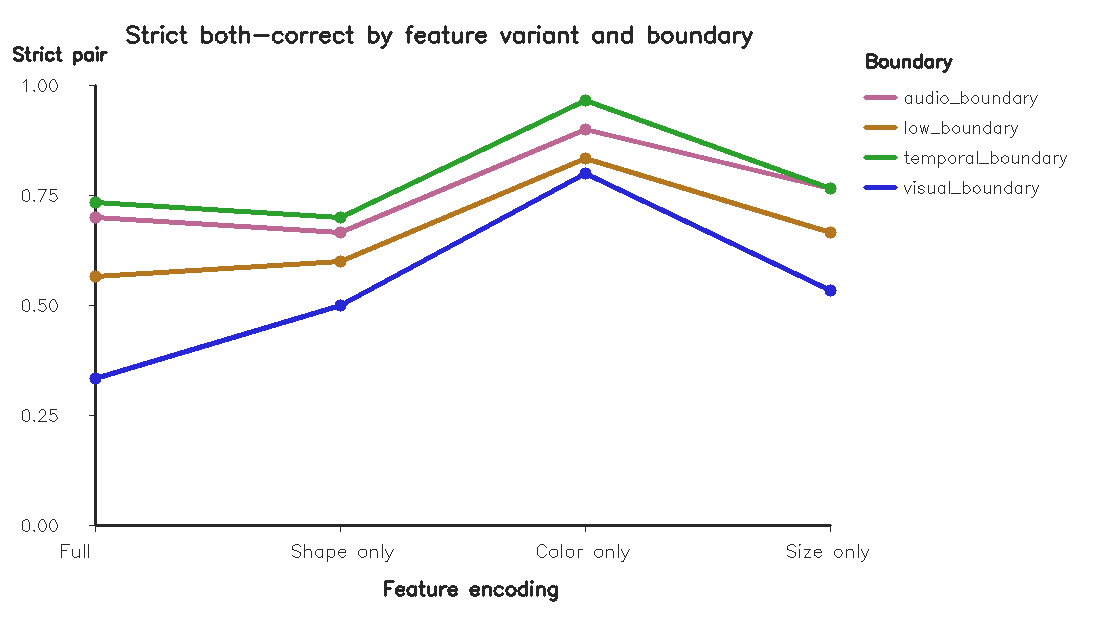

The table this chart was drawn from, first rows:
feature_variant, condition, video_pairs, prompt_accuracy, strict_both_correct, accuracy_strict_gap_d, position_sensitive_rate, both_wrong_rate, both_correct_count, exactly_one_correct_count, both_wrong_count
color_only, audio_boundary, 30, 0.9333, 0.9, 0.03333, 0.06667, 0.03333, 27, 2, 1
color_only, low_boundary, 30, 0.9167, 0.8333, 0.08333, 0.1667, 0.0, 25, 5, 0
color_only, temporal_boundary, 30, 0.9667, 0.9667, 0.0, 0.0, 0.03333, 29, 0, 1
color_only, visual_boundary, 30, 0.9, 0.8, 0.1, 0.2, 0.0, 24, 6, 0
full, audio_boundary, 30, 0.85, 0.7, 0.15, 0.3, 0.0, 21, 9, 0
full, low_boundary, 30, 0.7833, 0.5667, 0.2167, 0.4333, 0.0, 17, 13, 0
full, temporal_boundary, 30, 0.8667, 0.7333, 0.1333, 0.2667, 0.0, 22, 8, 0
full, visual_boundary, 30, 0.6667, 0.3333, 0.3333, 0.6667, 0.0, 10, 20, 0
shape_only, audio_boundary, 30, 0.8333, 0.6667, 0.1667, 0.3333, 0.0, 20, 10, 0
shape_only, low_boundary, 30, 0.8, 0.6, 0.2, 0.4, 0.0, 18, 12, 0
shape_only, temporal_boundary, 30, 0.85, 0.7, 0.15, 0.3, 0.0, 21, 9, 0
shape_only, visual_boundary, 30, 0.7333, 0.5, 0.2333, 0.4667, 0.03333, 15, 14, 1
size_only, audio_boundary, 30, 0.8167, 0.7667, 0.05, 0.1, 0.1333, 23, 3, 4
size_only, low_boundary, 30, 0.7333, 0.6667, 0.06667, 0.1333, 0.2, 20, 4, 6
size_only, temporal_boundary, 30, 0.8167, 0.7667, 0.05, 0.1, 0.1333, 23, 3, 4
size_only, visual_boundary, 30, 0.7167, 0.5333, 0.1833, 0.3667, 0.1, 16, 11, 3
